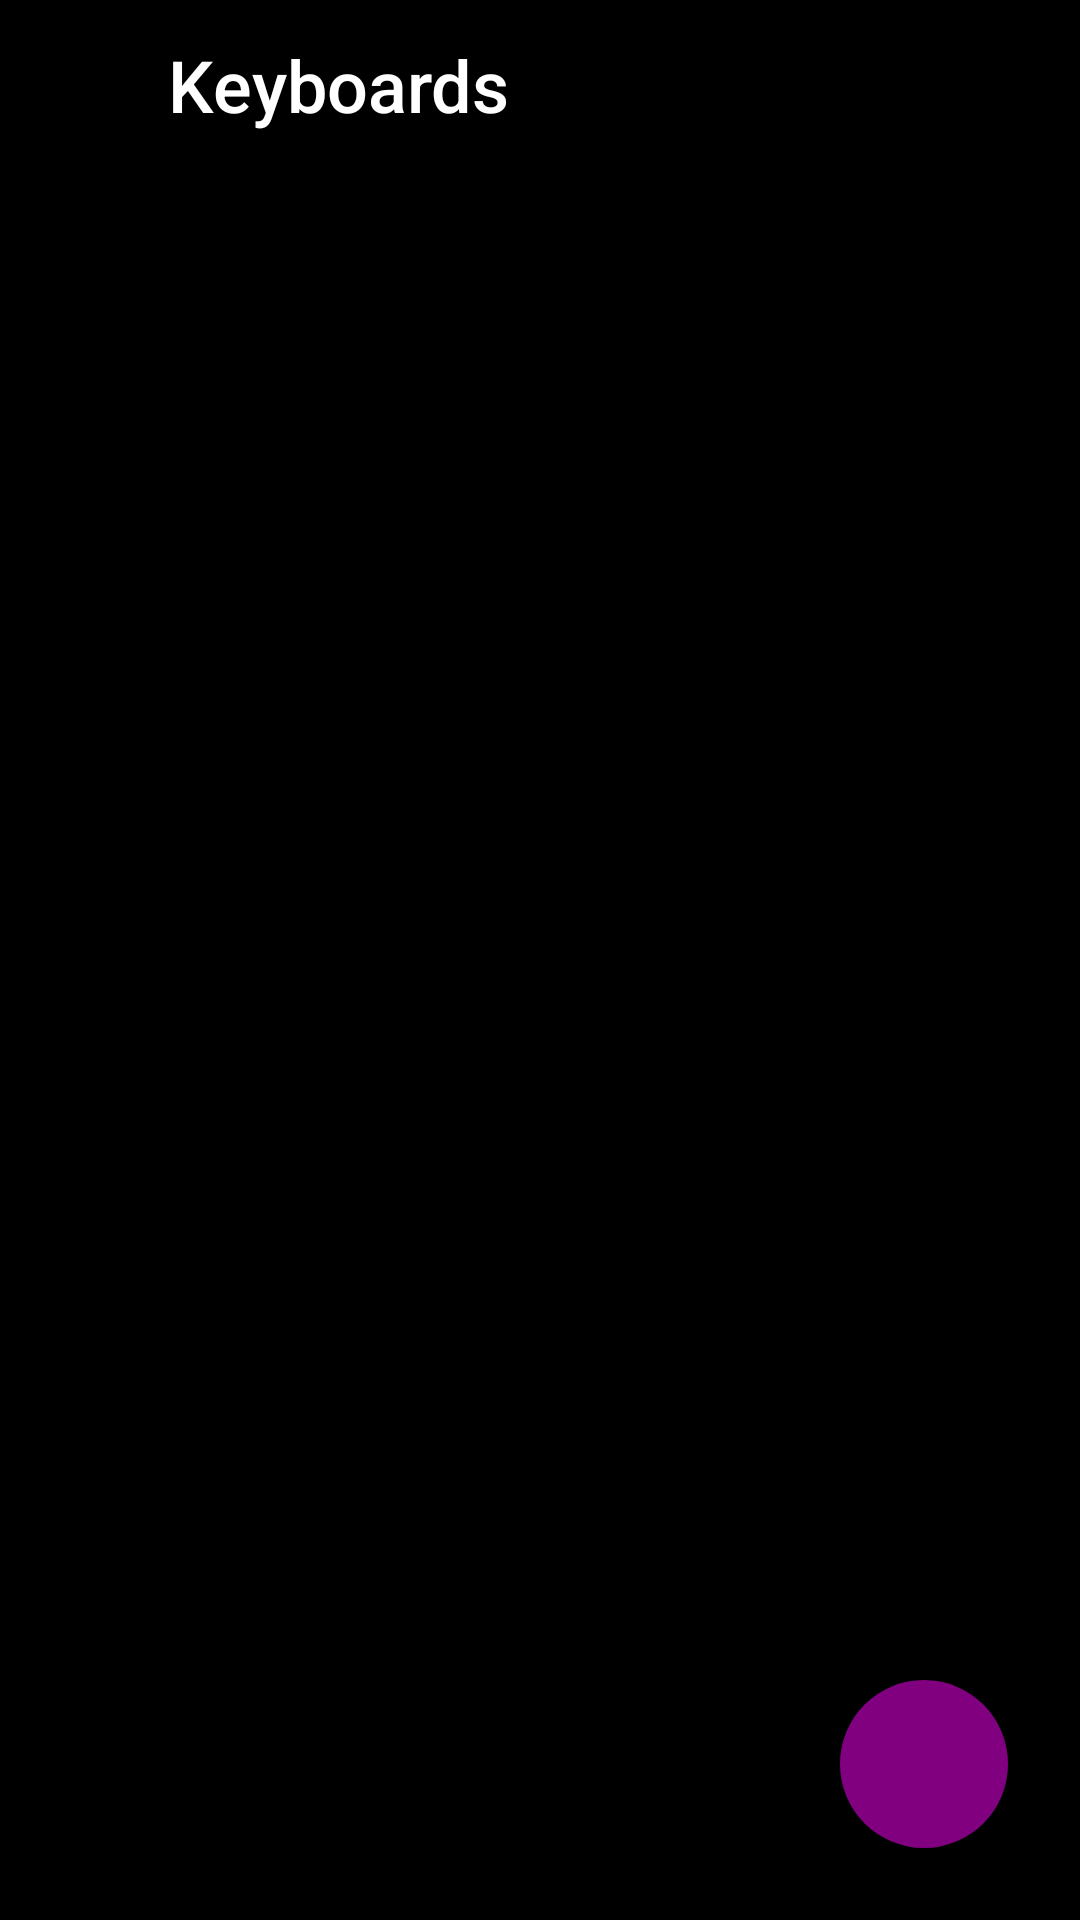

Android layout source for this screen:
<!-- AndroidManifest.xml: application theme AppTheme -->
<!-- res/layout/activity_keyboards_list.xml -->
<?xml version="1.0" encoding="utf-8"?>
<LinearLayout xmlns:android="http://schemas.android.com/apk/res/android"
    android:layout_width="match_parent"
    android:layout_height="match_parent"
    xmlns:app="http://schemas.android.com/apk/res-auto"
    android:background="#000"
    android:orientation="vertical">
    
    <androidx.constraintlayout.widget.ConstraintLayout android:id="@+id/constraintLayoutNavBar"
        android:layout_width="match_parent"
        android:layout_height="wrap_content">
        <RelativeLayout android:id="@+id/relativeLayoutBackButton"
            android:layout_width="wrap_content"
            android:layout_height="wrap_content"
            android:layout_margin="8dp"
            android:background="@drawable/button_round_black"
            android:clickable="true"
            android:focusable="true"
            app:layout_constraintTop_toTopOf="parent"
            app:layout_constraintStart_toStartOf="parent"
            app:layout_constraintBottom_toBottomOf="parent">
            <ImageView
                android:layout_width="24dp"
                android:layout_height="24dp"
                android:layout_margin="8dp"
                android:src="@drawable/ic_arrow_back_black_24dp"
                android:tint="#fff" />
        </RelativeLayout>
        <TextView
            android:layout_width="wrap_content"
            android:layout_height="wrap_content"
            android:layout_marginStart="8dp"
            android:layout_marginLeft="8dp"
            android:layout_marginEnd="8dp"
            android:layout_marginRight="8dp"
            app:fontFamily="sans-serif-medium"
            android:text="Keyboards"
            android:textColor="#fff"
            android:textSize="24sp"
            app:layout_constraintTop_toTopOf="parent"
            app:layout_constraintStart_toEndOf="@+id/relativeLayoutBackButton"
            app:layout_constraintBottom_toBottomOf="parent"/>
    </androidx.constraintlayout.widget.ConstraintLayout>
    <RelativeLayout
        android:layout_width="match_parent"
        android:layout_height="match_parent">
        
        <ScrollView android:id="@+id/scrollViewPages"
            android:layout_width="match_parent"
            android:layout_height="match_parent">
            <LinearLayout android:id="@+id/linearLayoutKeyboardsList"
                android:layout_width="match_parent"
                android:layout_height="wrap_content"
                android:orientation="vertical"/>
        </ScrollView>
        
        <RelativeLayout android:id="@+id/relativeLayoutAddKeyboardButton"
            android:layout_width="wrap_content"
            android:layout_height="wrap_content"
            android:layout_margin="24dp"
            android:layout_alignParentEnd="true"
            android:layout_alignParentRight="true"
            android:layout_alignParentBottom="true"
            android:background="@drawable/button_round_purple"
            android:clickable="true"
            android:focusable="true"
            app:layout_constraintBottom_toBottomOf="parent"
            app:layout_constraintStart_toStartOf="parent"
            app:layout_constraintTop_toTopOf="parent">
            <ImageView
                android:layout_width="40dp"
                android:layout_height="40dp"
                android:layout_margin="8dp"
                android:src="@drawable/ic_add_black_24dp"
                android:tint="#fff" />
        </RelativeLayout>
    </RelativeLayout>
    
    <RelativeLayout android:id="@+id/relativeLayoutPromptContainer"
        android:layout_width="match_parent"
        android:layout_height="match_parent"
        android:visibility="gone">
        
        <RelativeLayout
            android:layout_width="match_parent"
            android:layout_height="match_parent"
            android:background="#60000000"
            android:clickable="true"
            android:focusable="true"
            android:gravity="center">
            
            <RelativeLayout
                android:layout_width="match_parent"
                android:layout_height="wrap_content"
                android:layout_margin="32dp"
                android:orientation="vertical"
                android:background="@drawable/modal_filleted_dark">
                
                <LinearLayout
                    android:layout_width="match_parent"
                    android:layout_height="wrap_content"
                    android:layout_marginTop="16dp"
                    android:layout_marginStart="24dp"
                    android:layout_marginLeft="24dp"
                    android:layout_marginEnd="24dp"
                    android:layout_marginBottom="16dp"
                    android:orientation="vertical">
                    <TextView
                        android:layout_width="wrap_content"
                        android:layout_height="wrap_content"
                        android:layout_marginBottom="16dp"
                        android:textSize="18sp"
                        android:textColor="#fff"
                        app:fontFamily="sans-serif-medium"
                        android:text="Title"/>
                    <TextView
                        android:layout_width="wrap_content"
                        android:layout_height="wrap_content"
                        android:layout_marginBottom="24dp"
                        android:textSize="18sp"
                        android:textColor="#fff"
                        app:fontFamily="sans-serif"
                        android:text="Message goes here."/>
                    <LinearLayout
                        android:layout_width="wrap_content"
                        android:layout_height="wrap_content"
                        android:orientation="horizontal"
                        android:layout_gravity="right">
                        
                        <RelativeLayout
                            android:layout_width="wrap_content"
                            android:layout_height="wrap_content"
                            android:layout_marginStart="8dp"
                            android:layout_marginLeft="8dp"
                            android:clickable="true"
                            android:focusable="true"
                            android:background="@drawable/button_filleted_invisible_light">
                            <TextView
                                android:layout_width="wrap_content"
                                android:layout_height="wrap_content"
                                android:layout_marginTop="8dp"
                                android:layout_marginStart="16dp"
                                android:layout_marginLeft="16dp"
                                android:layout_marginEnd="16dp"
                                android:layout_marginBottom="8dp"
                                android:textSize="16sp"
                                android:textColor="#fff"
                                app:fontFamily="sans-serif-medium"
                                android:text="BUTTON 1"/>
                        </RelativeLayout>
                        
                        <RelativeLayout
                            android:layout_width="wrap_content"
                            android:layout_height="wrap_content"
                            android:layout_marginStart="8dp"
                            android:layout_marginLeft="8dp"
                            android:clickable="true"
                            android:focusable="true"
                            android:background="@drawable/button_filleted_invisible_light">
                            <TextView
                                android:layout_width="wrap_content"
                                android:layout_height="wrap_content"
                                android:layout_marginTop="8dp"
                                android:layout_marginStart="16dp"
                                android:layout_marginLeft="16dp"
                                android:layout_marginEnd="16dp"
                                android:layout_marginBottom="8dp"
                                android:textSize="16sp"
                                android:textColor="#fff"
                                app:fontFamily="sans-serif-medium"
                                android:text="BUTTON 2"/>
                        </RelativeLayout>
                    </LinearLayout>
                </LinearLayout>
            </RelativeLayout>
        </RelativeLayout>
    </RelativeLayout>
</LinearLayout>
<!-- resources referenced by this layout -->
<resources>
  <!-- drawable button_filleted_invisible_light (drawable) -->
  <?xml version="1.0" encoding="utf-8"?>
  <selector xmlns:android="http://schemas.android.com/apk/res/android">
  <item android:state_pressed="true">
      <shape>
          <solid android:color="#50FFFFFF"/>
          <corners android:radius="4dp"/>
      </shape>
  </item>
  <item>
      <shape>
          <solid android:color="#00ffffff"/>
          <corners android:radius="4dp"/>
      </shape>
  </item>
  </selector>
  <!-- drawable button_round_black (drawable) -->
  <?xml version="1.0" encoding="utf-8"?>
  <selector xmlns:android="http://schemas.android.com/apk/res/android">
  <item android:state_pressed="true">
      <shape>
          <solid android:color="#333"/>
          <corners android:radius="999dp"/>
      </shape>
  </item>
  <item>
      <shape>
          <solid android:color="#000"/>
          <corners android:radius="999dp"/>
      </shape>
  </item>
  </selector>
  <!-- drawable button_round_purple (drawable) -->
  <?xml version="1.0" encoding="utf-8"?>
  <selector xmlns:android="http://schemas.android.com/apk/res/android">
  <item android:state_pressed="true">
      <shape>
          <solid android:color="#4D004D"/>
          <corners android:radius="999dp"/>
      </shape>
  </item>
  <item>
      <shape>
          <solid android:color="#800080"/>
          <corners android:radius="999dp"/>
      </shape>
  </item>
  </selector>
  <!-- drawable modal_filleted_dark (drawable) -->
  <?xml version="1.0" encoding="utf-8"?>
  <selector xmlns:android="http://schemas.android.com/apk/res/android">
      <item>
          <shape>
              <corners android:radius="8dp"/>
              <solid android:color="#111"/>
          </shape>
      </item>
  </selector>
  <style name="AppTheme" parent="Theme.AppCompat.Light.NoActionBar">
          <item name="colorPrimary">@color/colorPrimary</item>
          <item name="colorPrimaryDark">@color/colorPrimaryDark</item>
          <item name="colorAccent">@color/colorAccent</item>
          <item name="android:colorBackground">@color/colorPrimary</item>
      </style>
  <!-- not gathered from this repository: default colours our renderer supplied (Android Studio template values) -->
  <color name="colorPrimary">#FF6200EE</color>
  <color name="colorPrimaryDark">#FF3700B3</color>
  <color name="colorAccent">#FF03DAC5</color>
</resources>
